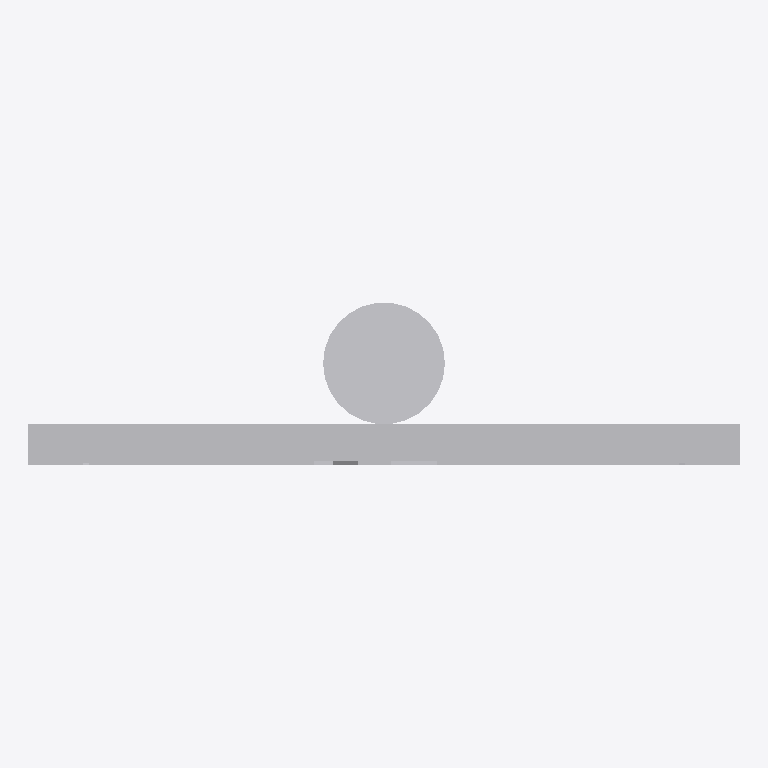
Plan cut of the same IFC building model at storey 'Port de Barcelona' (level 0.00 m, cut at 1.40 m), seen from above with north up, elements coloured by IFC class: 1 other element (light grey). Cut surfaces are drawn darker.
Extent 0.3 m × 0.1 m × 1.5 m (x, y, z). Storeys (1): Port de Barcelona at 0.00 m. Elements (1): 1 IfcBuildingElementPart.

HEADER;
FILE_DESCRIPTION(('ViewDefinition [CoordinationView_V2.0]'),'2;1');
FILE_NAME('C:\\Users\\Andres (Ingreen)\\AppData\\Local\\Packages\\48598BIMMars.313206BE35C6','',(''),(''),'','','');
FILE_SCHEMA(('IFC2X3'));
ENDSEC;
DATA;
#125=IFCPROJECT('37E1Fivzb4YhOViVHGyYJF',$,'Port de Barcelona',$,$,'Nombre de proyecto','Estado de proyecto',(#16),#126);
#8=IFCSITE('37E1Fivzb4YhOViVHGyYJD',$,'Port de Barcelona',$,$,#3,$,$,.ELEMENT.,(40,25,13,9643),(-3,-42,-20,-772056),0.0,$,$);
#1=IFCBUILDING('37E1Fivzb4YhOViVHGyYJE',$,'',$,$,#2,$,'',.ELEMENT.,$,$,$);
#6=IFCBUILDINGSTOREY('37E1Fivzb4YhOViVIl3T4G',$,'Port de Barcelona',$,'Nivel:Extremo inicial 8 mm',#7,$,'Port de Barcelona',.ELEMENT.,0.0);
#9=IFCBUILDINGELEMENTPART('35dxiebRf8EeJwQaEqMmFt',$,'APBCN-URB-VIA-HitoKilometrico_Poste_Cilindrico_LOD3:APBCN-URB-VIA-HitoKilometrico_Poste_Cilindrico_LOD3:302899',$,'APBCN-URB-VIA-HitoKilometrico_Poste_Cilindrico_LOD3:APBCN-URB-VIA-HitoKilometrico_Poste_Cilindrico_LOD3',#10,#13,'302899');
ENDSEC;
